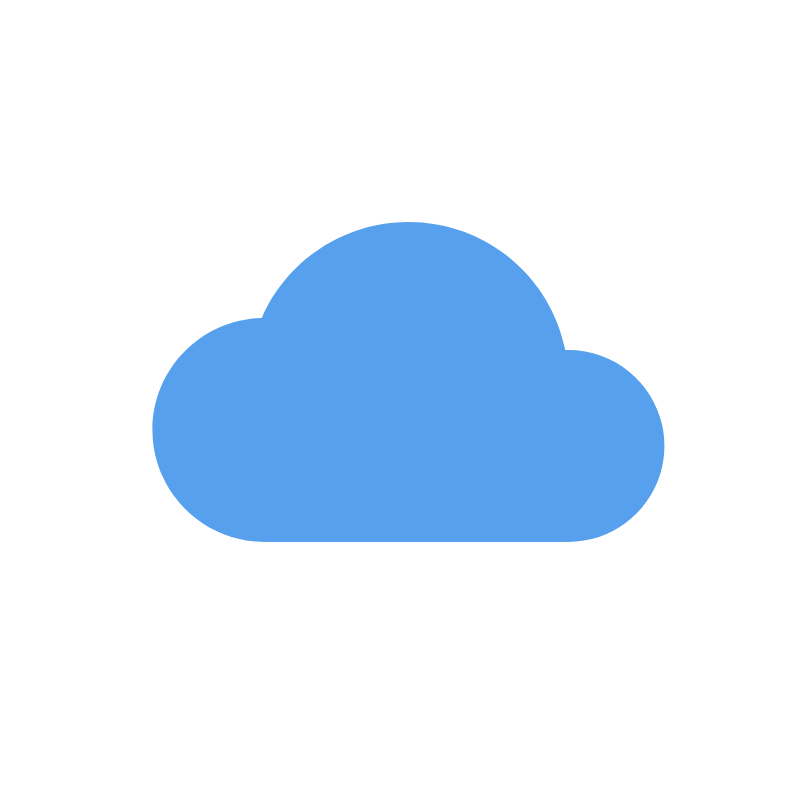
t = 0.00 s
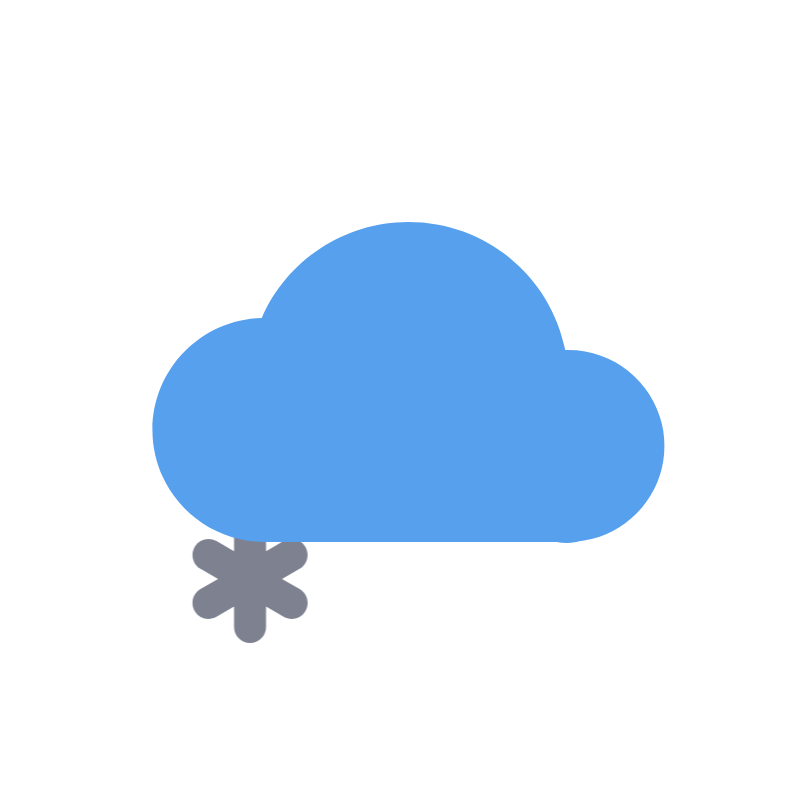
t = 0.63 s
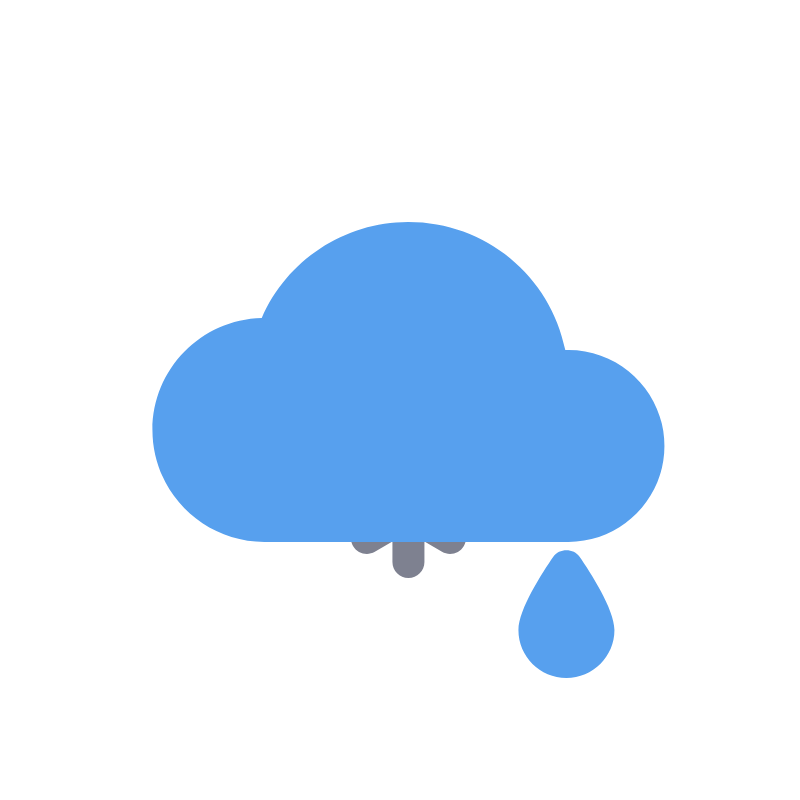
t = 1.30 s
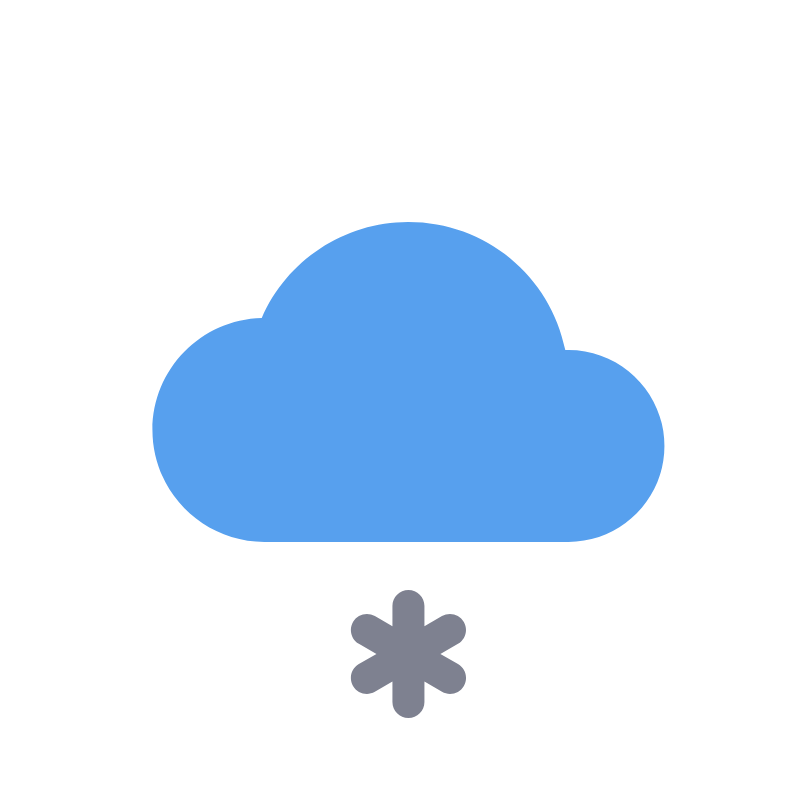
t = 2.00 s
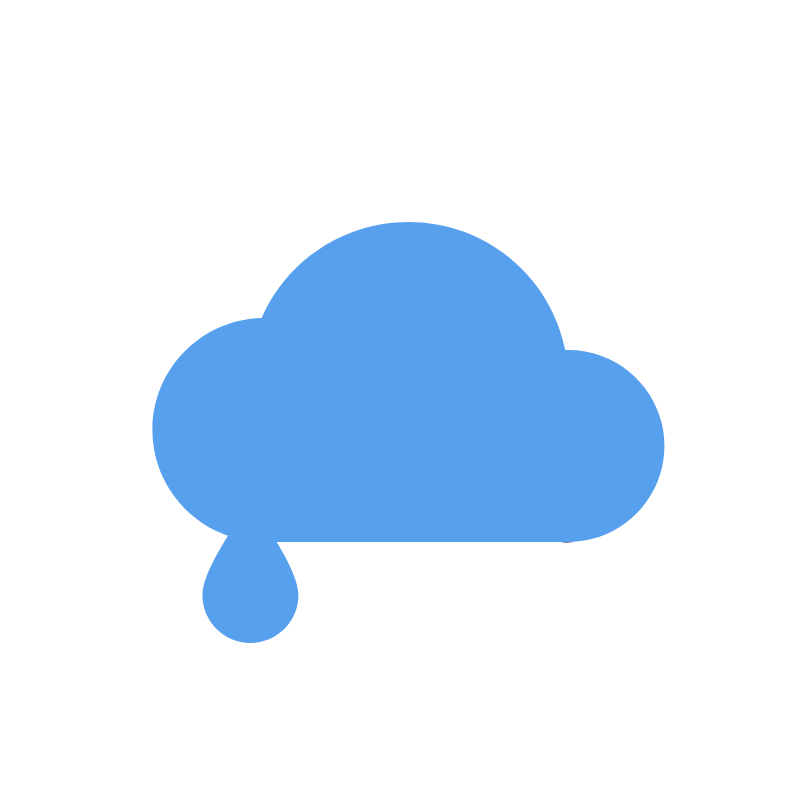
t = 2.63 s
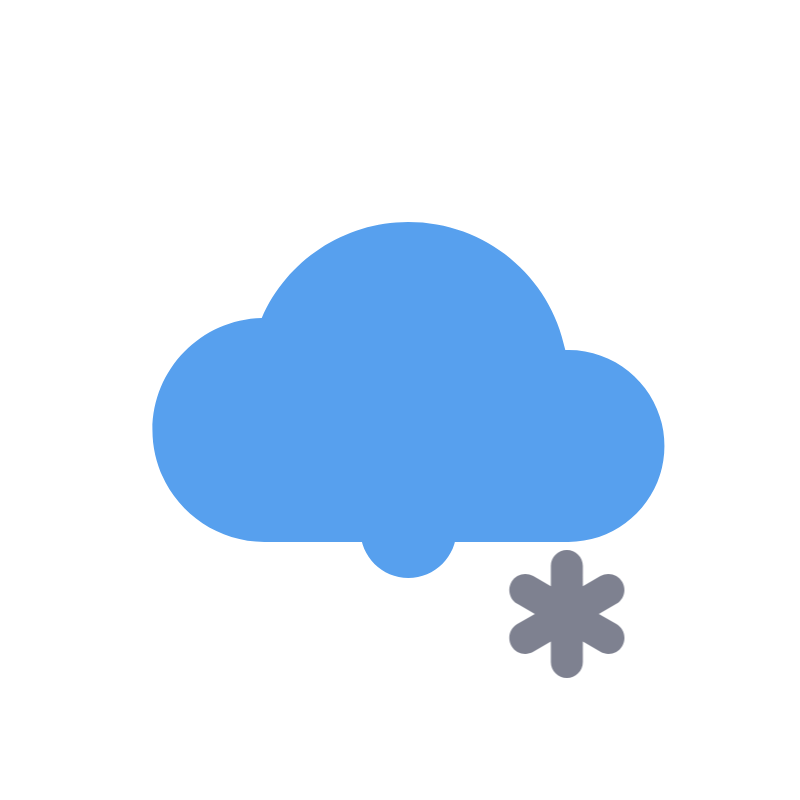
t = 3.30 s

The animated SVG that drew these frames (rendered in a browser with its animation timeline set to each time). Animation: 11 CSS @keyframes rules; one cycle of 4.00 s, repeats indefinitely.

<?xml version="1.0"?>
<svg width="800" height="800" xmlns="http://www.w3.org/2000/svg" xmlns:svg="http://www.w3.org/2000/svg">
 <style>
  <![CDATA[#efumo7vt3k5h2_to {animation: efumo7vt3k5h2_to__to 4000ms linear infinite normal forwards}@keyframes efumo7vt3k5h2_to__to { 0% {transform: translate(112px,-184px)} 75% {transform: translate(112px,-184px)} 100% {transform: translate(112px,16px)} }#efumo7vt3k5h3_to {animation: efumo7vt3k5h3_to__to 4000ms linear infinite normal forwards}@keyframes efumo7vt3k5h3_to__to { 0% {transform: translate(-46px,-184px)} 50% {transform: translate(-46px,-184px)} 75% {transform: translate(-46px,16px)} 100% {transform: translate(-46px,16px)} }#efumo7vt3k5h3 {animation: efumo7vt3k5h3_f_o 4000ms linear infinite normal forwards}@keyframes efumo7vt3k5h3_f_o { 0% {fill-opacity: 1} 75% {fill-opacity: 1} 77.500000% {fill-opacity: 0} 100% {fill-opacity: 0} }#efumo7vt3k5h4_to {animation: efumo7vt3k5h4_to__to 4000ms linear infinite normal forwards}@keyframes efumo7vt3k5h4_to__to { 0% {transform: translate(270px,-184px)} 12.500000% {transform: translate(270px,-184px)} 37.500000% {transform: translate(270px,16px)} 100% {transform: translate(270px,16px)} }#efumo7vt3k5h4 {animation: efumo7vt3k5h4_f_o 4000ms linear infinite normal forwards}@keyframes efumo7vt3k5h4_f_o { 0% {fill-opacity: 1} 37.500000% {fill-opacity: 1} 40% {fill-opacity: 0} 100% {fill-opacity: 0} }#efumo7vt3k5h5_to {animation: efumo7vt3k5h5_to__to 4000ms linear infinite normal forwards}@keyframes efumo7vt3k5h5_to__to { 0% {transform: translate(78.410453px,-184px)} 62.500000% {transform: translate(78.410453px,-184px)} 87.500000% {transform: translate(78.410453px,16px)} 100% {transform: translate(78.410453px,16px)} }#efumo7vt3k5h5 {animation: efumo7vt3k5h5_f_o 4000ms linear infinite normal forwards}@keyframes efumo7vt3k5h5_f_o { 0% {fill-opacity: 1} 87.500000% {fill-opacity: 1} 90% {fill-opacity: 0} 100% {fill-opacity: 0} }#efumo7vt3k5h6_to {animation: efumo7vt3k5h6_to__to 4000ms linear infinite normal forwards}@keyframes efumo7vt3k5h6_to__to { 0% {transform: translate(-238.431665px,-184px)} 25% {transform: translate(-238.431665px,16px)} 100% {transform: translate(-238.431665px,16px)} }#efumo7vt3k5h6 {animation: efumo7vt3k5h6_f_o 4000ms linear infinite normal forwards}@keyframes efumo7vt3k5h6_f_o { 0% {fill-opacity: 1} 25% {fill-opacity: 1} 27.500000% {fill-opacity: 0} 100% {fill-opacity: 0} }#efumo7vt3k5h7_to {animation: efumo7vt3k5h7_to__to 4000ms linear infinite normal forwards}@keyframes efumo7vt3k5h7_to__to { 0% {transform: translate(-80.010606px,-184px)} 25% {transform: translate(-80.010606px,-184px)} 50% {transform: translate(-80.010606px,16px)} 100% {transform: translate(-80.010606px,16px)} }#efumo7vt3k5h7 {animation: efumo7vt3k5h7_f_o 4000ms linear infinite normal forwards}@keyframes efumo7vt3k5h7_f_o { 0% {fill-opacity: 1} 50% {fill-opacity: 1} 52.500000% {fill-opacity: 0} 100% {fill-opacity: 0} }]]>
 </style>
 <g class="layer">
  <title>Layer 1</title>
  <g id="efumo7vt3k5h2_to" transform="translate(112,-184)">
   <path d="m283.283897,580.809438c-10.496,15.136 -34.848,52.608 -34.848,73.088c0,26.464 21.536,48 48,48c26.464,0 48,-21.536 48,-48c0,-20.48 -24.352,-57.952 -34.848,-73.088c-5.952,-8.64 -20.352,-8.64 -26.304,0z" fill="#57A0EE" id="efumo7vt3k5h2"/>
  </g>
  <g id="efumo7vt3k5h3_to" transform="translate(-46,-184)">
   <path d="m283.283897,580.809438c-10.496,15.136 -34.848,52.608 -34.848,73.088c0,26.464 21.536,48 48,48c26.464,0 48,-21.536 48,-48c0,-20.48 -24.352,-57.952 -34.848,-73.088c-5.952,-8.64 -20.352,-8.64 -26.304,0z" fill="#57A0EE" id="efumo7vt3k5h3"/>
  </g>
  <g id="efumo7vt3k5h4_to" transform="translate(270,-184)">
   <path d="m283.283897,580.809438c-10.496,15.136 -34.848,52.608 -34.848,73.088c0,26.464 21.536,48 48,48c26.464,0 48,-21.536 48,-48c0,-20.48 -24.352,-57.952 -34.848,-73.088c-5.952,-8.64 -20.352,-8.64 -26.304,0z" fill="#57A0EE" id="efumo7vt3k5h4"/>
  </g>
  <g id="efumo7vt3k5h5_to" transform="translate(78.410453,-184)">
   <path d="m543.827897,605.897438c-4.384,-7.68 -14.208,-10.304 -21.856,-5.856l-17.536,10.144l0,-20.288c0,-8.832 -7.168,-16 -16,-16c-8.832,0 -16,7.168 -16,16l0,20.288l-17.568,-10.144c-7.616,-4.416 -17.408,-1.792 -21.856,5.856c-4.416,7.648 -1.792,17.44 5.856,21.856l17.6,10.144l-17.6,10.144c-7.648,4.416 -10.272,14.208 -5.856,21.856c2.976,5.12 8.352,8 13.856,8c2.72,0 5.472,-0.672 8,-2.144l17.568,-10.144l0,20.288c0,8.832 7.168,16 16,16c8.832,0 16,-7.168 16,-16l0,-20.288l17.568,10.144c2.528,1.472 5.28,2.144 8,2.144c5.504,0 10.912,-2.88 13.856,-8c4.448,-7.648 1.824,-17.44 -5.856,-21.856l-17.6,-10.144l17.6,-10.144c7.648,-4.416 10.272,-14.208 5.824,-21.856z" fill="rgb(126,129,144)" id="efumo7vt3k5h5"/>
  </g>
  <g id="efumo7vt3k5h6_to" transform="translate(-238.431665,-184)">
   <path d="m543.827897,605.897438c-4.384,-7.68 -14.208,-10.304 -21.856,-5.856l-17.536,10.144l0,-20.288c0,-8.832 -7.168,-16 -16,-16c-8.832,0 -16,7.168 -16,16l0,20.288l-17.568,-10.144c-7.616,-4.416 -17.408,-1.792 -21.856,5.856c-4.416,7.648 -1.792,17.44 5.856,21.856l17.6,10.144l-17.6,10.144c-7.648,4.416 -10.272,14.208 -5.856,21.856c2.976,5.12 8.352,8 13.856,8c2.72,0 5.472,-0.672 8,-2.144l17.568,-10.144l0,20.288c0,8.832 7.168,16 16,16c8.832,0 16,-7.168 16,-16l0,-20.288l17.568,10.144c2.528,1.472 5.28,2.144 8,2.144c5.504,0 10.912,-2.88 13.856,-8c4.448,-7.648 1.824,-17.44 -5.856,-21.856l-17.6,-10.144l17.6,-10.144c7.648,-4.416 10.272,-14.208 5.824,-21.856z" fill="rgb(126,129,144)" id="efumo7vt3k5h6"/>
  </g>
  <g id="efumo7vt3k5h7_to" transform="translate(-80.010606,-184)">
   <path d="m543.827897,605.897438c-4.384,-7.68 -14.208,-10.304 -21.856,-5.856l-17.536,10.144l0,-20.288c0,-8.832 -7.168,-16 -16,-16c-8.832,0 -16,7.168 -16,16l0,20.288l-17.568,-10.144c-7.616,-4.416 -17.408,-1.792 -21.856,5.856c-4.416,7.648 -1.792,17.44 5.856,21.856l17.6,10.144l-17.6,10.144c-7.648,4.416 -10.272,14.208 -5.856,21.856c2.976,5.12 8.352,8 13.856,8c2.72,0 5.472,-0.672 8,-2.144l17.568,-10.144l0,20.288c0,8.832 7.168,16 16,16c8.832,0 16,-7.168 16,-16l0,-20.288l17.568,10.144c2.528,1.472 5.28,2.144 8,2.144c5.504,0 10.912,-2.88 13.856,-8c4.448,-7.648 1.824,-17.44 -5.856,-21.856l-17.6,-10.144l17.6,-10.144c7.648,-4.416 10.272,-14.208 5.824,-21.856z" fill="rgb(126,129,144)" id="efumo7vt3k5h7"/>
  </g>
  <path d="m568.435897,349.897438c-1.024,0 -2.048,0 -3.136,0.032c-14.912,-74.016 -79.776,-128.032 -156.864,-128.032c-64.032,0 -121.504,38.112 -146.688,96.032c-60.512,1.44 -109.312,51.104 -109.312,111.968c0,61.76 50.24,112 112,112l304,0c52.928,0 96,-43.072 96,-96c0,-52.928 -43.072,-96 -96,-96z" fill="#57A0EE" id="efumo7vt3k5h8"/>
 </g>
</svg>